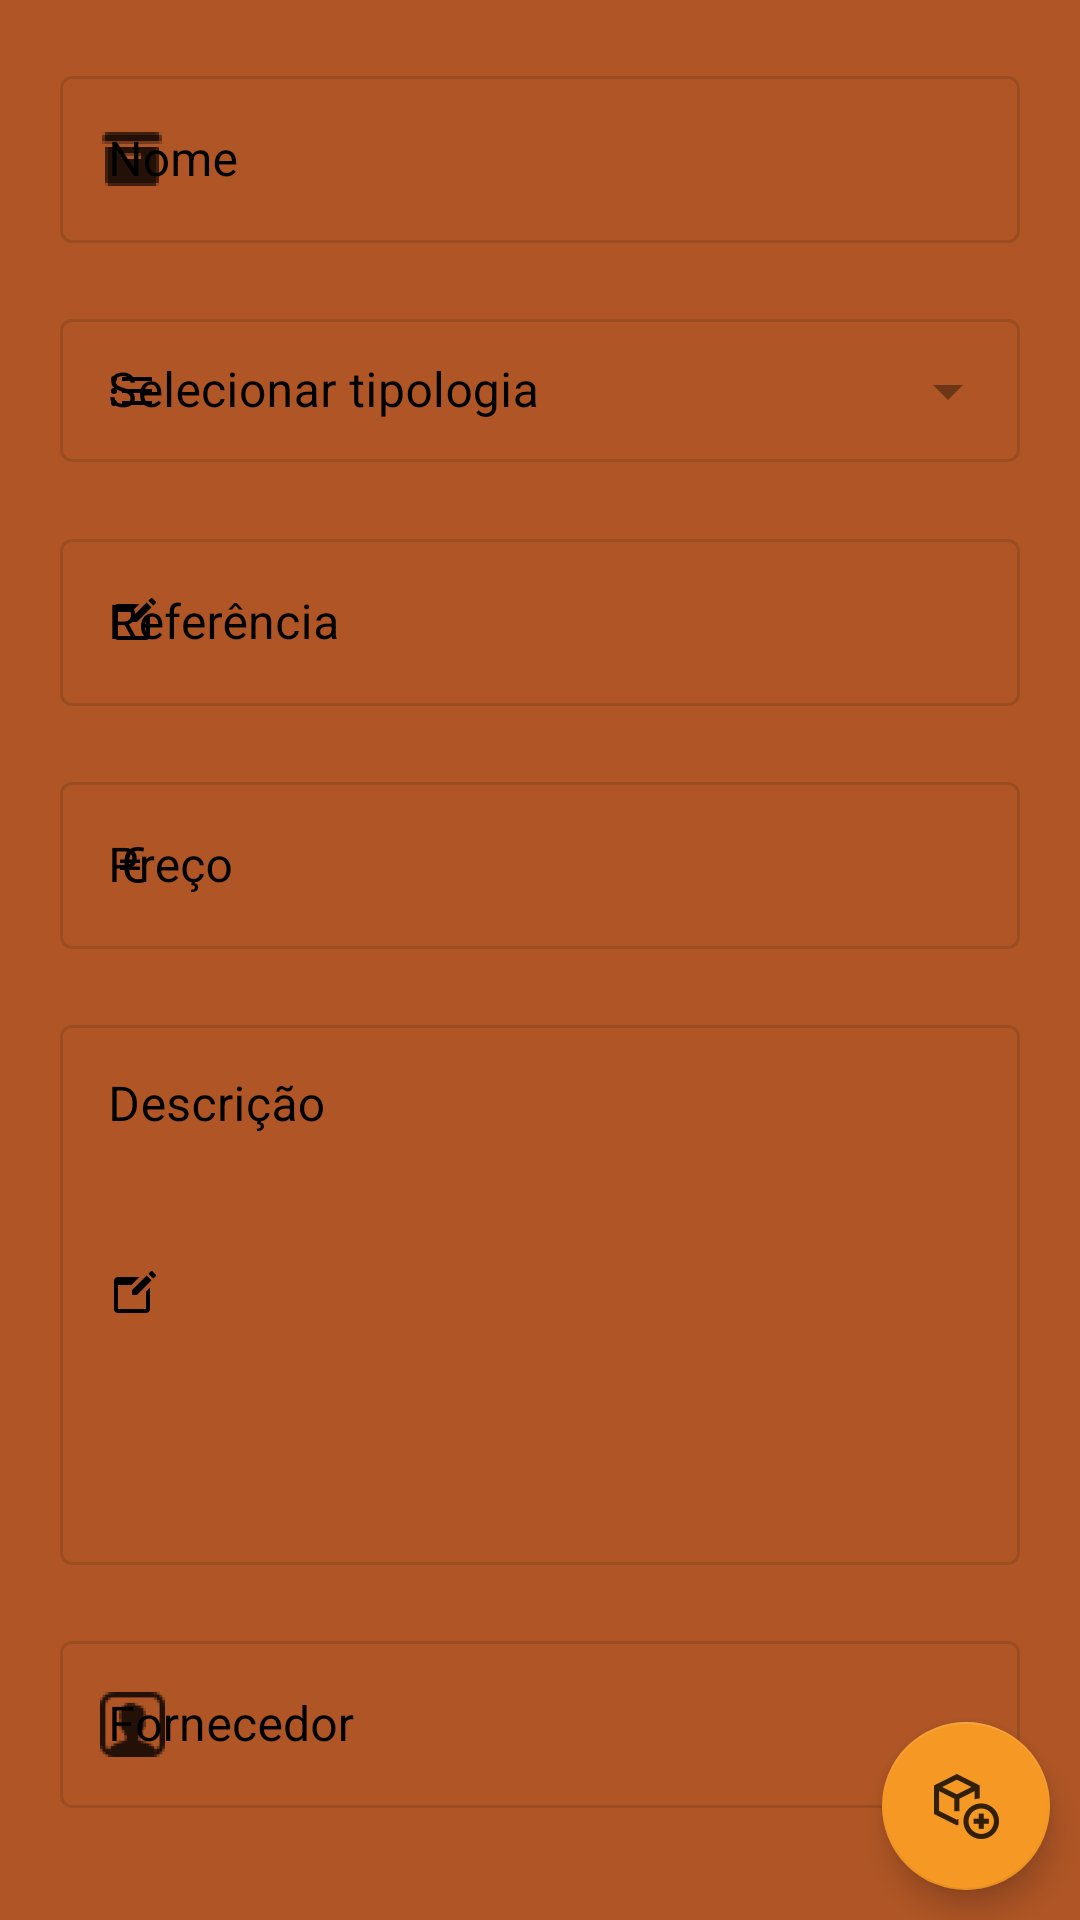

Layout XML and referenced resources for this Android screen:
<!-- AndroidManifest.xml: application theme Theme.MyApplication -->
<!-- res/layout/activity_detalhes_produto.xml -->
<?xml version="1.0" encoding="utf-8"?>
<androidx.constraintlayout.widget.ConstraintLayout xmlns:android="http://schemas.android.com/apk/res/android"
    xmlns:app="http://schemas.android.com/apk/res-auto"
    xmlns:tools="http://schemas.android.com/tools"
    android:layout_width="match_parent"
    android:layout_height="match_parent"
    tools:context=".Users.DetalhesProduto"
    android:background="@color/castanho">


    <com.google.android.material.textfield.TextInputLayout
        android:id="@+id/inputLayoutProdutoNome"
        style="@style/Widget.MaterialComponents.TextInputLayout.OutlinedBox"
        android:layout_width="match_parent"
        android:layout_height="wrap_content"
        android:layout_marginStart="20dp"
        android:layout_marginLeft="20dp"
        android:layout_marginTop="20dp"
        android:layout_marginEnd="20dp"
        android:layout_marginRight="20dp"
        android:enabled="false"
        android:hint="Nome"
        android:textColorHint="@color/black"
        app:boxStrokeColor="@color/laranja"
        app:helperTextTextColor="@color/vermelho"
        app:hintTextColor="@color/laranja"
        app:layout_constraintEnd_toEndOf="parent"
        app:layout_constraintStart_toStartOf="parent"
        app:layout_constraintTop_toTopOf="parent"
        app:startIconDrawable="@drawable/ic_todos_produtos"
        app:startIconTint="@color/black">

        <com.google.android.material.textfield.TextInputEditText
            android:id="@+id/inputProdutoNome"
            android:layout_width="match_parent"
            android:layout_height="wrap_content"
            android:inputType="textPersonName"
            android:textColor="@color/black" />
    </com.google.android.material.textfield.TextInputLayout>
    <com.google.android.material.textfield.TextInputLayout
        android:id="@+id/inputLayoutProdutoTipologia"
        android:layout_width="match_parent"
        android:layout_height="wrap_content"
        android:layout_marginStart="20dp"
        android:layout_marginLeft="20dp"
        android:layout_marginTop="20dp"
        android:layout_marginEnd="20dp"
        android:layout_marginRight="20dp"
        android:textColorHint="@color/black"
        app:boxStrokeColor="@color/laranja"
        app:helperTextTextColor="@color/vermelho"
        app:hintTextColor="@color/laranja"
        android:enabled="false"
        style="@style/Widget.MaterialComponents.TextInputLayout.OutlinedBox.Dense.ExposedDropdownMenu"
        app:startIconDrawable="@drawable/ic_tipologia"
        app:startIconTint="@color/black"
        android:hint="Selecionar tipologia"
        app:layout_constraintEnd_toEndOf="parent"
        app:layout_constraintStart_toStartOf="parent"
        app:layout_constraintTop_toBottomOf="@+id/inputLayoutProdutoNome">

        <AutoCompleteTextView
            android:id="@+id/inputProdutoTipologia"
            android:textColor="@color/black"
            android:enabled="false"
            android:inputType="none"
            android:layout_width="match_parent"
            android:layout_height="wrap_content" />

    </com.google.android.material.textfield.TextInputLayout>

    <com.google.android.material.textfield.TextInputLayout
        android:id="@+id/inputLayoutProdutoReferencia"
        android:layout_width="match_parent"
        android:layout_height="wrap_content"
        android:layout_marginStart="20dp"
        android:layout_marginLeft="20dp"
        android:layout_marginTop="20dp"
        android:layout_marginEnd="20dp"
        android:layout_marginRight="20dp"
        app:boxStrokeColor="@color/laranja"
        android:enabled="false"
        android:textColorHint="@color/black"
        app:helperTextTextColor="@color/vermelho"
        app:hintTextColor="@color/laranja"
        style="@style/Widget.MaterialComponents.TextInputLayout.OutlinedBox"
        app:startIconDrawable="@drawable/ic_descricao"
        app:startIconTint="@color/black"
        android:hint="Referência"
        app:layout_constraintEnd_toEndOf="parent"
        app:layout_constraintStart_toStartOf="parent"
        app:layout_constraintTop_toBottomOf="@+id/inputLayoutProdutoTipologia">

        <com.google.android.material.textfield.TextInputEditText
            android:id="@+id/inputProdutoRefencia"
            android:layout_width="match_parent"
            android:inputType="textPersonName"
            android:textColor="@color/black"
            android:layout_height="wrap_content"/>
    </com.google.android.material.textfield.TextInputLayout>

    <com.google.android.material.textfield.TextInputLayout
        android:id="@+id/inputLayoutProdutoPreco"
        android:layout_width="match_parent"
        android:layout_height="wrap_content"
        android:layout_marginStart="20dp"
        android:layout_marginLeft="20dp"
        android:layout_marginTop="20dp"
        android:layout_marginEnd="20dp"
        android:layout_marginRight="20dp"
        app:layout_constraintEnd_toEndOf="parent"
        app:boxStrokeColor="@color/laranja"
        android:textColorHint="@color/black"
        android:enabled="false"
        app:helperTextTextColor="@color/vermelho"
        app:hintTextColor="@color/laranja"
        android:hint="Preço"
        style="@style/Widget.MaterialComponents.TextInputLayout.OutlinedBox"
        app:startIconDrawable="@drawable/ic_euro"
        app:startIconTint="@color/black"
        app:layout_constraintStart_toStartOf="parent"
        app:layout_constraintTop_toBottomOf="@+id/inputLayoutProdutoReferencia">

        <com.google.android.material.textfield.TextInputEditText
            android:id="@+id/inputProdutoPreco"
            android:textColor="@color/black"
            android:inputType="numberDecimal"
            android:layout_width="match_parent"
            android:layout_height="wrap_content"/>
    </com.google.android.material.textfield.TextInputLayout>

    <com.google.android.material.textfield.TextInputLayout
        android:id="@+id/inputLayoutProdutoDescricao"
        style="@style/Widget.MaterialComponents.TextInputLayout.OutlinedBox"
        android:layout_width="match_parent"
        android:layout_height="wrap_content"
        android:layout_marginStart="20dp"
        android:layout_marginLeft="20dp"
        android:layout_marginTop="20dp"
        android:layout_marginEnd="20dp"
        android:layout_marginRight="20dp"
        android:hint="Descrição"
        android:textColorHint="@color/black"
        android:enabled="false"
        app:boxStrokeColor="@color/laranja"
        app:helperTextTextColor="@color/vermelho"
        app:hintTextColor="@color/laranja"
        app:layout_constraintEnd_toEndOf="parent"
        app:layout_constraintStart_toStartOf="parent"
        app:layout_constraintTop_toBottomOf="@+id/inputLayoutProdutoPreco"
        app:startIconDrawable="@drawable/ic_descricao"
        app:startIconTint="@color/black">

        <com.google.android.material.textfield.TextInputEditText
            android:id="@+id/inputProdutoDescricao"
            android:layout_width="match_parent"
            android:layout_height="180dp"
            android:textColor="@color/black"
            android:inputType="textMultiLine"
            android:gravity="start"
            android:textAlignment="textStart" />
    </com.google.android.material.textfield.TextInputLayout>

    <com.google.android.material.textfield.TextInputLayout
        android:id="@+id/inputLayoutProdutoFornecedor"
        style="@style/Widget.MaterialComponents.TextInputLayout.OutlinedBox"
        android:layout_width="match_parent"
        android:layout_height="wrap_content"
        android:layout_marginStart="20dp"
        android:layout_marginLeft="20dp"
        android:textColorHint="@color/black"
        android:layout_marginTop="20dp"
        android:layout_marginEnd="20dp"
        android:layout_marginRight="20dp"
        android:hint="Fornecedor"
        android:enabled="false"
        app:boxStrokeColor="@color/laranja"
        app:helperTextTextColor="@color/vermelho"
        app:hintTextColor="@color/laranja"
        app:layout_constraintEnd_toEndOf="parent"
        app:layout_constraintStart_toStartOf="parent"
        app:layout_constraintTop_toBottomOf="@+id/inputLayoutProdutoDescricao"
        app:startIconDrawable="@drawable/ic_nome_register"
        app:startIconTint="@color/black">

        <com.google.android.material.textfield.TextInputEditText
            android:id="@+id/inputProdutoFornecedor"

            android:textColor="@color/black"
            android:layout_width="match_parent"
            android:layout_height="wrap_content" />
    </com.google.android.material.textfield.TextInputLayout>

    <Button
        android:id="@+id/btn_criarProduto"
        android:layout_width="match_parent"
        android:layout_height="wrap_content"
        android:text="Criar produto"
        app:layout_constraintBottom_toBottomOf="parent"
        app:layout_constraintEnd_toEndOf="parent"
        android:enabled="false"
        android:visibility="invisible"
        app:layout_constraintHorizontal_bias="0.0"
        app:layout_constraintStart_toStartOf="parent"
        app:layout_constraintTop_toBottomOf="@+id/inputLayoutProdutoDescricao"
        app:layout_constraintVertical_bias="0.100000024" />

    <com.google.android.material.floatingactionbutton.FloatingActionButton
        android:id="@+id/fab_produtoAddProduto"
        android:layout_width="wrap_content"
        android:layout_height="wrap_content"
        android:layout_gravity="bottom|end"
        android:layout_margin="10dp"
        app:backgroundTint="@color/laranja"
        app:layout_constraintBottom_toBottomOf="parent"
        app:layout_constraintEnd_toEndOf="parent"
        app:srcCompat="@drawable/ic_produto_add" />
</androidx.constraintlayout.widget.ConstraintLayout>
<!-- resources referenced by this layout -->
<resources>
  <color name="black">#FF000000</color>
  <color name="castanho">#FFB05626</color>
  <color name="laranja">#FFF59924</color>
  <color name="vermelho">#FFff0000</color>
  <!-- drawable ic_descricao (drawable) -->
  <vector xmlns:android="http://schemas.android.com/apk/res/android"
      android:width="16dp"
      android:height="16dp"
      android:viewportWidth="24"
      android:viewportHeight="24">
    <path
        android:fillColor="#FF000000"
        android:pathData="M21.8086,0C21.6522,0 21.496,0.0602 21.377,0.1797L20.1543,1.4004L22.5996,3.8457L23.8203,2.623C24.0593,2.384 24.0593,1.9978 23.8203,1.7598L22.2402,0.1797C22.1207,0.0602 21.965,0 21.8086,0zM19.2891,2.2656L12,9.5566L12,12L14.4434,12L21.7344,4.709L19.2891,2.2656zM5,3C3.895,3 3,3.895 3,5L3,19C3,20.103 3.897,21 5,21L19,21C20.103,21 21,20.103 21,19L21,8.2715L19,10.2734L18.998,19L5,19L5,7L11.7285,7L15.7285,3L5,3z"/>
  </vector>
  <!-- drawable ic_euro (drawable) -->
  <vector xmlns:android="http://schemas.android.com/apk/res/android"
      android:width="16dp"
      android:height="16dp"
      android:viewportWidth="24"
      android:viewportHeight="24">
    <path
        android:fillColor="#FF000000"
        android:pathData="M15.016,19.111c-1.38,0 -2.445,-0.42 -3.198,-1.26c-0.71,-0.793 -1.088,-1.918 -1.158,-3.352H16v-1.75h-5.375V11H16V9.25h-5.312c0.098,-1.332 0.47,-2.388 1.148,-3.136c0.74,-0.817 1.795,-1.225 3.166,-1.225c0.919,0 1.835,0.141 2.746,0.422L18,3.371C16.871,3.124 15.864,3 14.978,3c-2.031,0 -3.643,0.576 -4.834,1.727c-1.12,1.082 -1.73,2.602 -1.871,4.523H6V11h2.25v1.75H6v1.75h2.255c0.093,2.023 0.696,3.611 1.839,4.738C11.285,20.413 12.917,21 14.99,21c1.003,0 2.006,-0.121 3.01,-0.363l-0.251,-1.935C16.897,18.975 15.985,19.111 15.016,19.111z"/>
  </vector>
  <!-- drawable ic_nome_register: png bitmap (drawable-hdpi, 758 bytes) -->
  <!-- drawable ic_produto_add: png bitmap (drawable-hdpi, 656 bytes) -->
  <!-- drawable ic_tipologia (drawable) -->
  <vector xmlns:android="http://schemas.android.com/apk/res/android"
      android:width="16dp"
      android:height="16dp"
      android:viewportWidth="24"
      android:viewportHeight="24">
    <path
        android:fillColor="#FF000000"
        android:pathData="M3,4.5A1.5,1.5 0,0 0,1.5 6A1.5,1.5 0,0 0,3 7.5A1.5,1.5 0,0 0,4.5 6A1.5,1.5 0,0 0,3 4.5zM7,5L7,7L22,7L22,5L7,5zM3,10.5A1.5,1.5 0,0 0,1.5 12A1.5,1.5 0,0 0,3 13.5A1.5,1.5 0,0 0,4.5 12A1.5,1.5 0,0 0,3 10.5zM7,11L7,13L22,13L22,11L7,11zM3,16.5A1.5,1.5 0,0 0,1.5 18A1.5,1.5 0,0 0,3 19.5A1.5,1.5 0,0 0,4.5 18A1.5,1.5 0,0 0,3 16.5zM7,17L7,19L22,19L22,17L7,17z"/>
  </vector>
  <!-- drawable ic_todos_produtos: png bitmap (drawable-hdpi, 301 bytes) -->
  <style name="Theme.MyApplication" parent="Theme.MaterialComponents.DayNight.DarkActionBar">
          
          <item name="colorPrimary">#F59924</item>
          <item name="colorPrimaryVariant">@color/purple_700</item>
          <item name="colorOnPrimary">@color/white</item>
          
          <item name="colorSecondary">@color/teal_200</item>
          <item name="colorSecondaryVariant">@color/teal_700</item>
          <item name="colorOnSecondary">@color/black</item>
          
          <item name="android:statusBarColor" tools:targetApi="l">?attr/colorPrimaryVariant</item>
          
      </style>
  <color name="purple_700">#FF3700B3</color>
  <color name="white">#FFFFFFFF</color>
  <color name="teal_200">#FF03DAC5</color>
  <color name="teal_700">#FF018786</color>
</resources>
